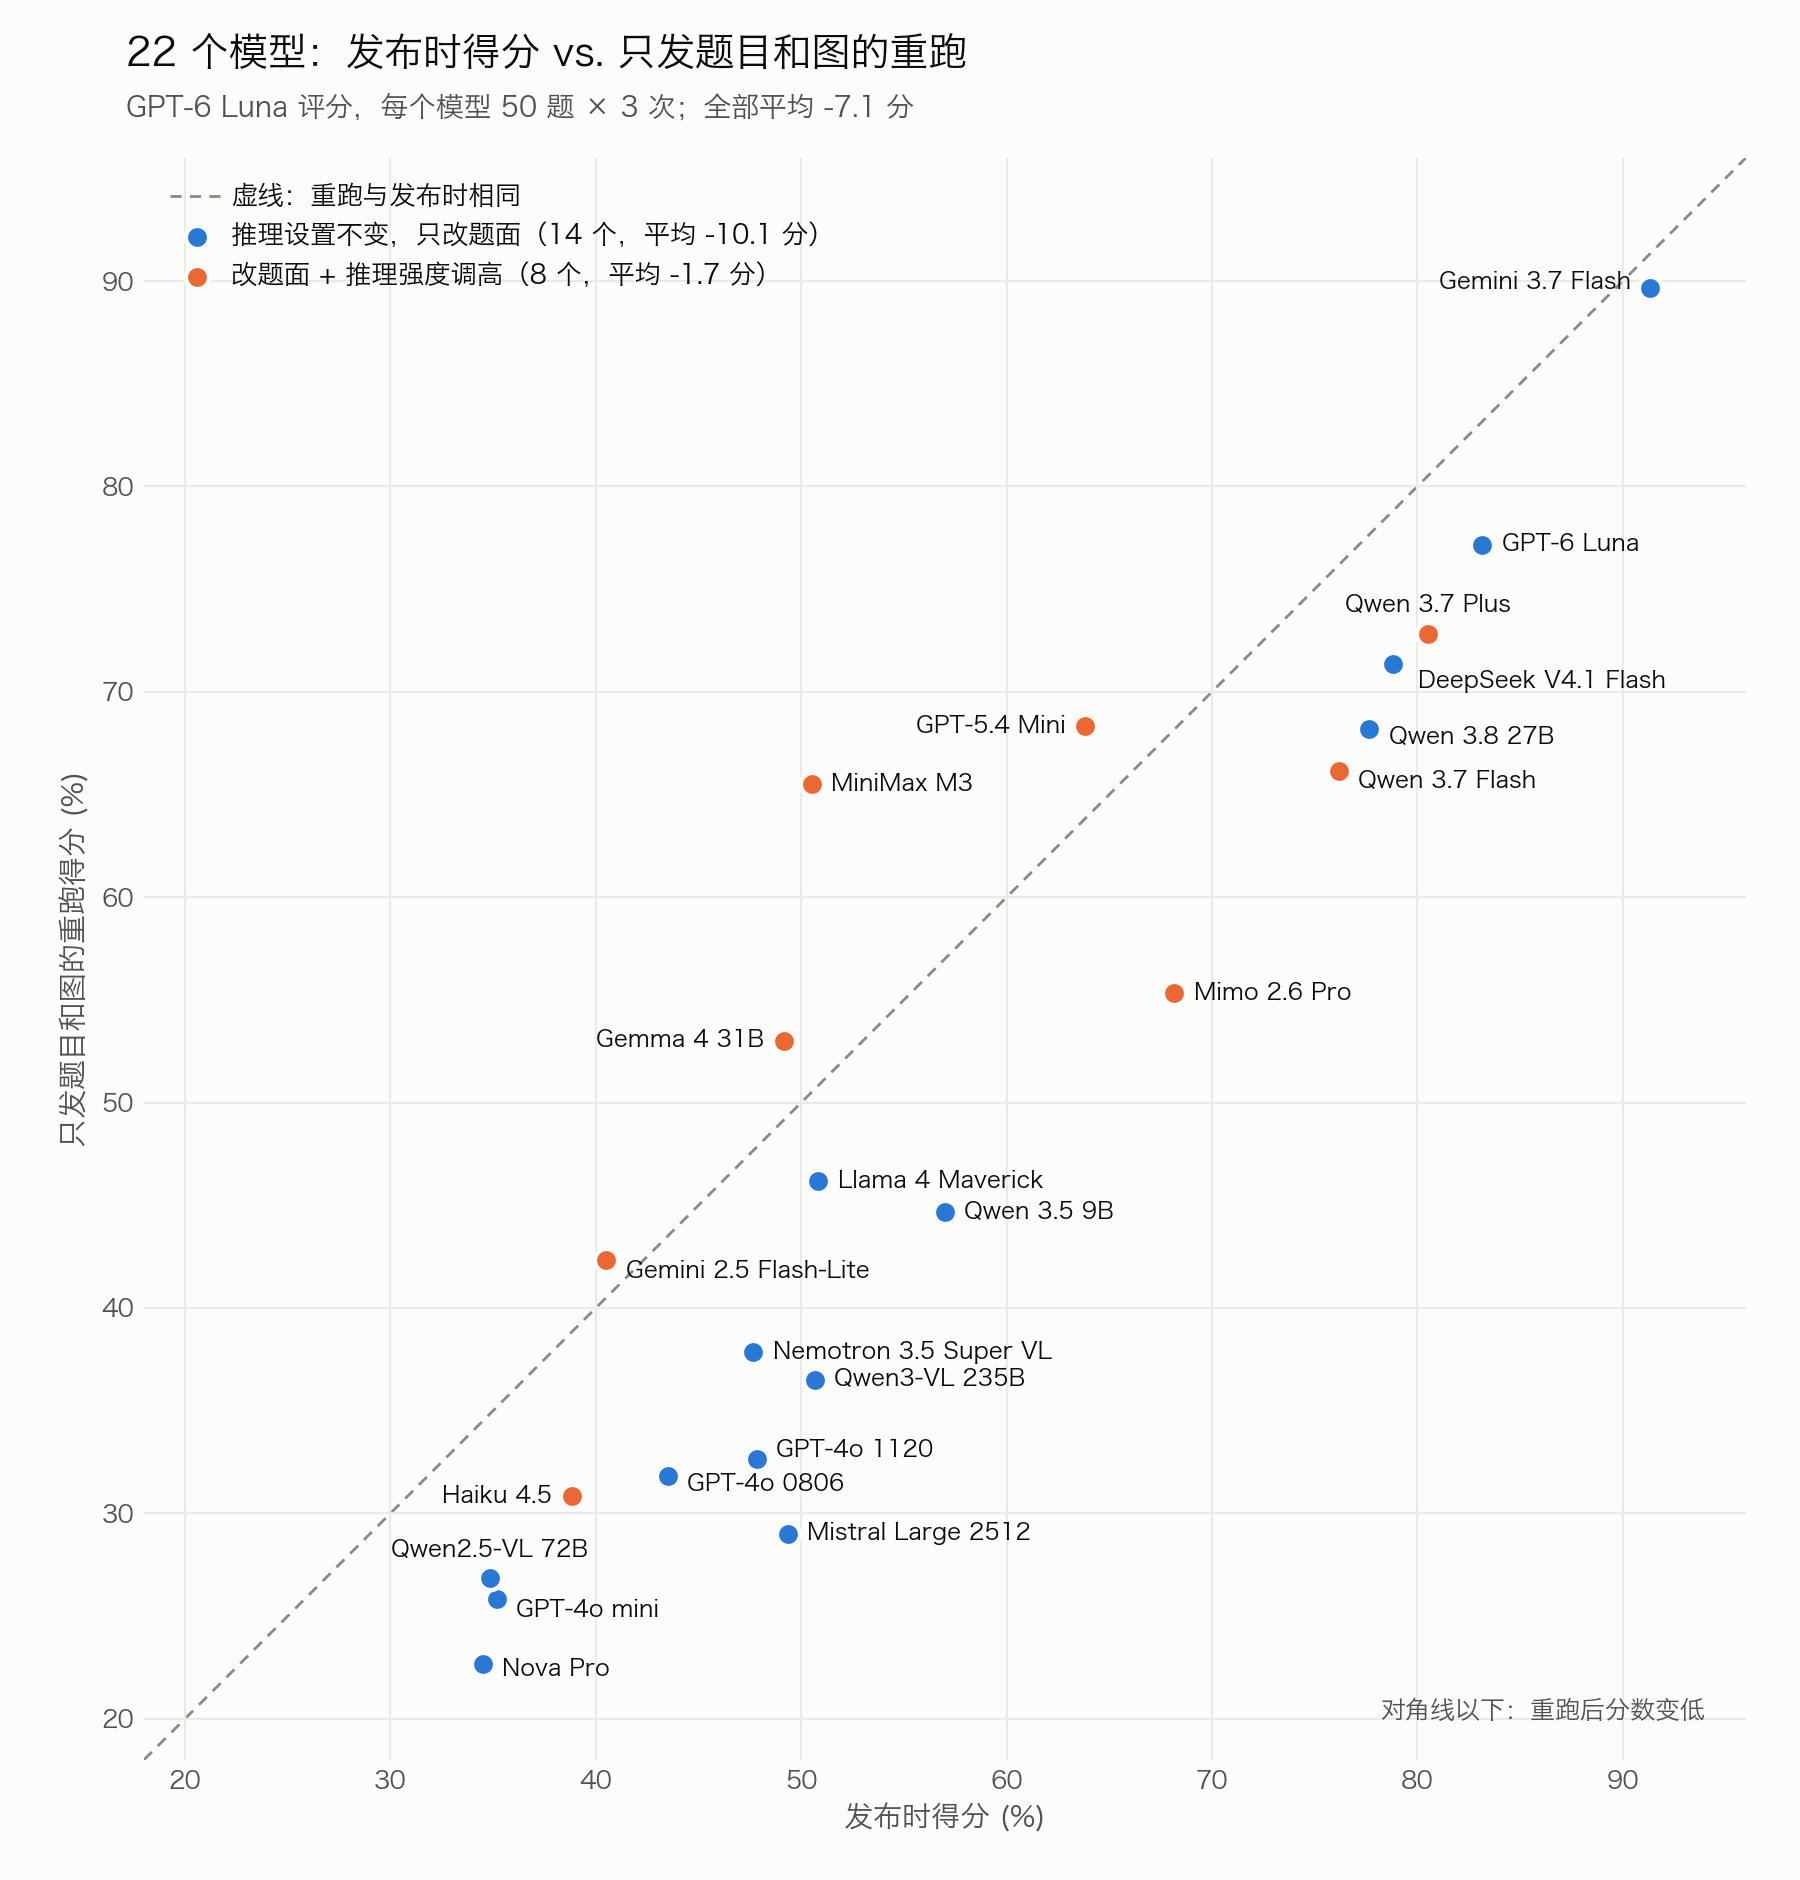

Data behind this chart, as committed beside it:
model_key, name, published, rerun, change, effort_raised
gemini_37_flash, Gemini 3.7 Flash, 91.3, 89.7, -1.7, False
gpt_6_luna, GPT-6 Luna, 83.2, 77.2, -6.0, False
qwen_37_plus, Qwen 3.7 Plus, 80.5, 72.8, -7.7, True
deepseek_v41_flash, DeepSeek V4.1 Flash 0910, 78.8, 71.3, -7.5, False
qwen_38_27b, Qwen 3.8 27B, 77.7, 68.2, -9.5, False
qwen_37_flash, Qwen 3.7 Flash, 76.2, 66.2, -10.0, True
mimo_2_6_pro, Mimo 2.6 Pro, 68.2, 55.3, -12.8, True
gpt_54_mini, GPT-5.4 Mini, 63.8, 68.3, +4.5, True
qwen_35_9b, Qwen 3.5 9B, 57.0, 44.7, -12.3, False
llama_4_maverick, Llama 4 Maverick, 50.8, 46.2, -4.7, False
qwen3_vl_235b_a22b_instruct, Qwen3-VL-235B-A22B Instruct, 50.7, 36.5, -14.2, False
minimax_m3, MiniMax M3, 50.5, 65.5, +15.0, True
mistral_large_2512, Mistral Large 2512, 49.3, 29.0, -20.3, False
gemma_4_31b_it, Gemma 4 31B IT, 49.2, 53.0, +3.8, True
gpt_4o_2024_11_20, GPT-4o (2024-11-20), 47.8, 32.7, -15.2, False
nemotron_35_super_vl, Nemotron 3.5 Super VL, 47.7, 37.8, -9.8, False
gpt_4o, GPT-4o (2024-08-06), 43.5, 31.8, -11.7, False
gemini_25_flash_lite, Gemini 2.5 Flash-Lite, 40.5, 42.3, +1.8, True
claude_haiku_45, Claude Haiku 4.5, 38.8, 30.8, -8.0, True
gpt_4o_mini, GPT-4o Mini, 35.2, 25.8, -9.3, False
qwen25_vl_72b_instruct, Qwen2.5-VL-72B Instruct, 34.8, 26.8, -8.0, False
nova_pro, Nova Pro, 34.5, 22.7, -11.8, False
